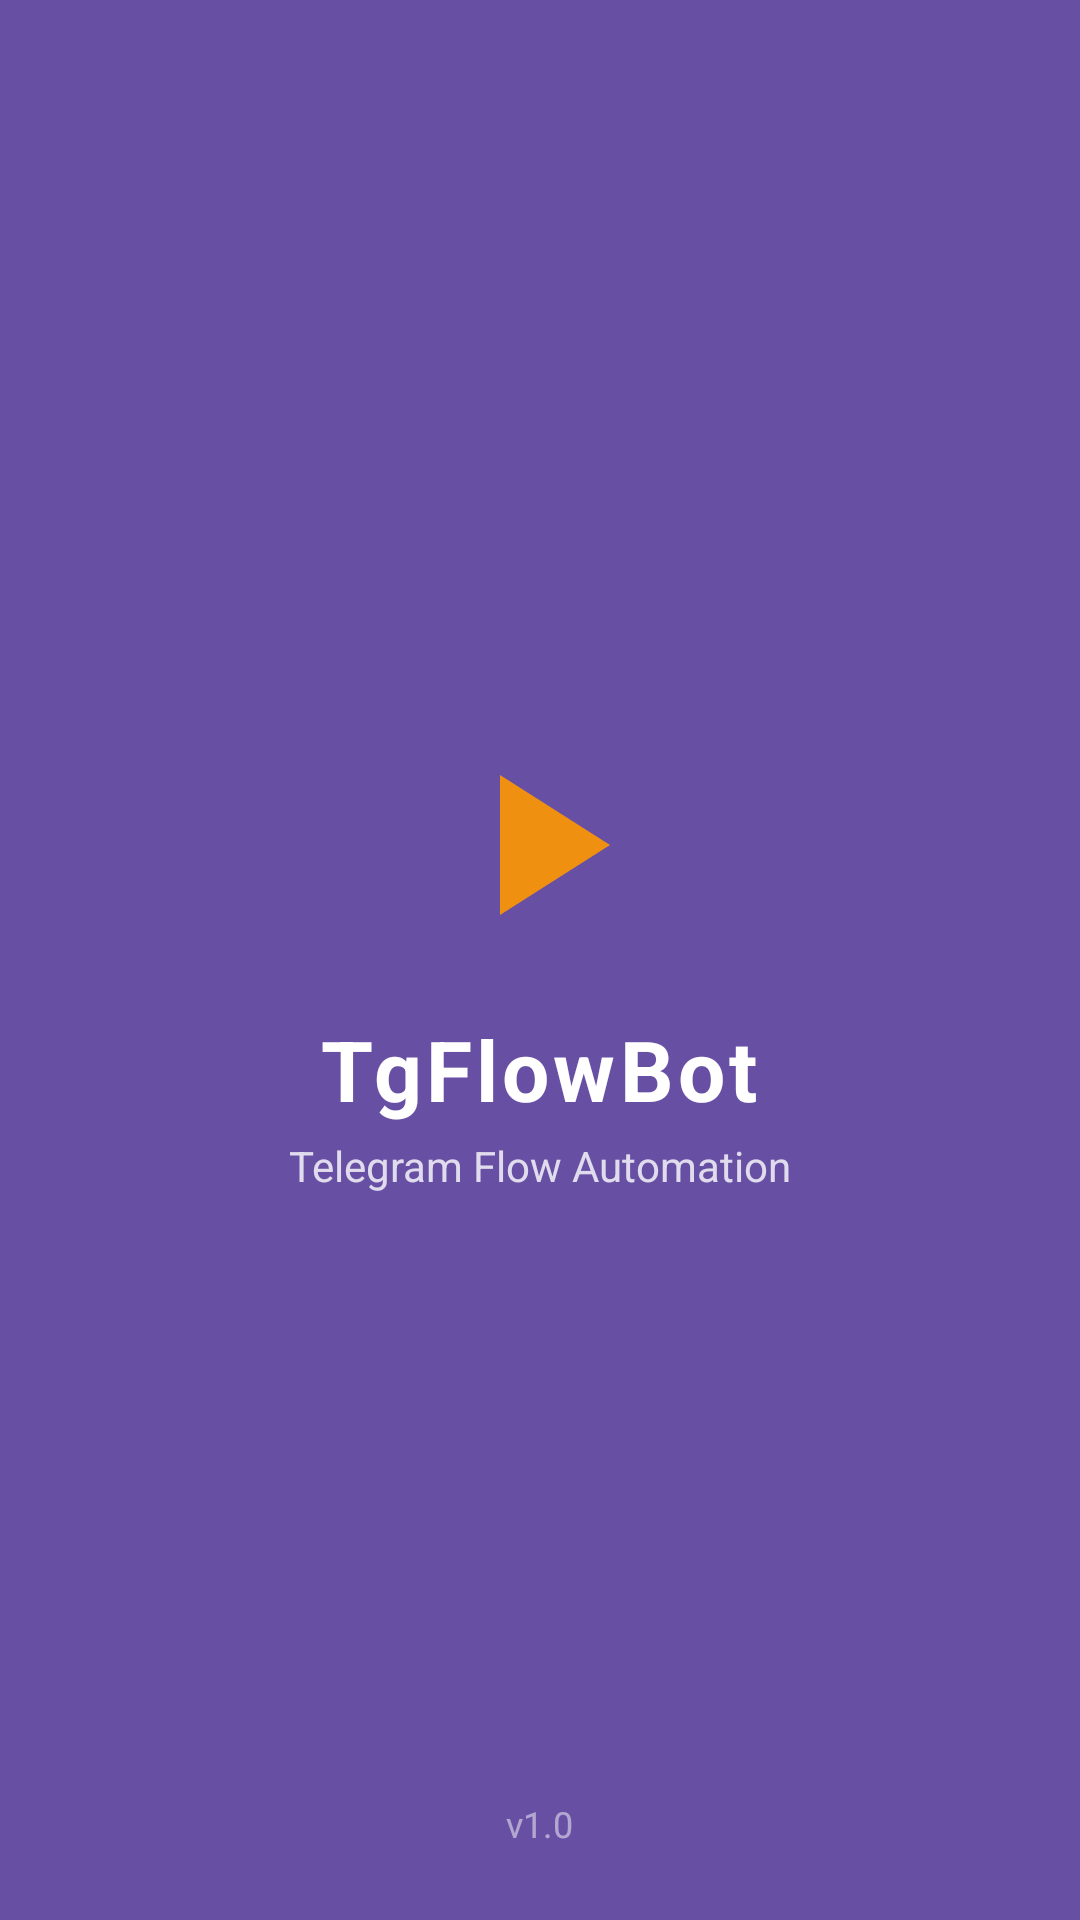

This screen was rendered from an Android layout file. Write that file and the resources it references.
<!-- AndroidManifest.xml: activity theme AppTheme -->
<!-- res/layout/activity_splash.xml -->
<?xml version="1.0" encoding="utf-8"?>
<FrameLayout xmlns:android="http://schemas.android.com/apk/res/android"
  xmlns:app="http://schemas.android.com/apk/res-auto"
  android:layout_width="match_parent"
  android:layout_height="match_parent"
  android:background="?attr/colorPrimary"
  android:theme="@style/AppTheme">

  <LinearLayout
    android:layout_width="wrap_content"
    android:layout_height="wrap_content"
    android:layout_gravity="center"
    android:orientation="vertical"
    android:gravity="center"
    android:animateLayoutChanges="true">

    <ImageView
      android:id="@+id/iv_logo"
      android:layout_width="80dp"
      android:layout_height="80dp"
      android:src="@drawable/ic_trigger"
      android:alpha="0.9" />

    <TextView
      android:id="@+id/tv_title"
      android:layout_width="wrap_content"
      android:layout_height="wrap_content"
      android:layout_marginTop="16dp"
      android:text="TgFlowBot"
      android:textColor="?attr/colorOnPrimary"
      android:textSize="28sp"
      android:textStyle="bold"
      android:letterSpacing="0.05" />

    <TextView
      android:id="@+id/tv_subtitle"
      android:layout_width="wrap_content"
      android:layout_height="wrap_content"
      android:layout_marginTop="4dp"
      android:text="Telegram Flow Automation"
      android:textColor="?attr/colorOnPrimary"
      android:textSize="14sp"
      android:alpha="0.8" />

  </LinearLayout>

  <TextView
    android:id="@+id/tv_version"
    android:layout_width="wrap_content"
    android:layout_height="wrap_content"
    android:layout_gravity="bottom|center_horizontal"
    android:layout_marginBottom="24dp"
    android:text="v1.0"
    android:textColor="?attr/colorOnPrimary"
    android:textSize="12sp"
    android:alpha="0.5" />

</FrameLayout>
<!-- resources referenced by this layout -->
<resources>
  <!-- drawable ic_trigger (drawable) -->
  <?xml version="1.0" encoding="utf-8"?>
  <vector xmlns:android="http://schemas.android.com/apk/res/android"
    android:width="24dp" android:height="24dp" android:viewportWidth="24" android:viewportHeight="24">
    <path android:fillColor="#FF9800" android:pathData="M8,5v14l11,-7z" />
  </vector>
  <style name="AppTheme" parent="Theme.Material3.DayNight.NoActionBar">
      <item name="dynamicColorThemeOverlay">@style/ThemeOverlay.Material3.DynamicColors.DayNight</item>
    </style>
</resources>
